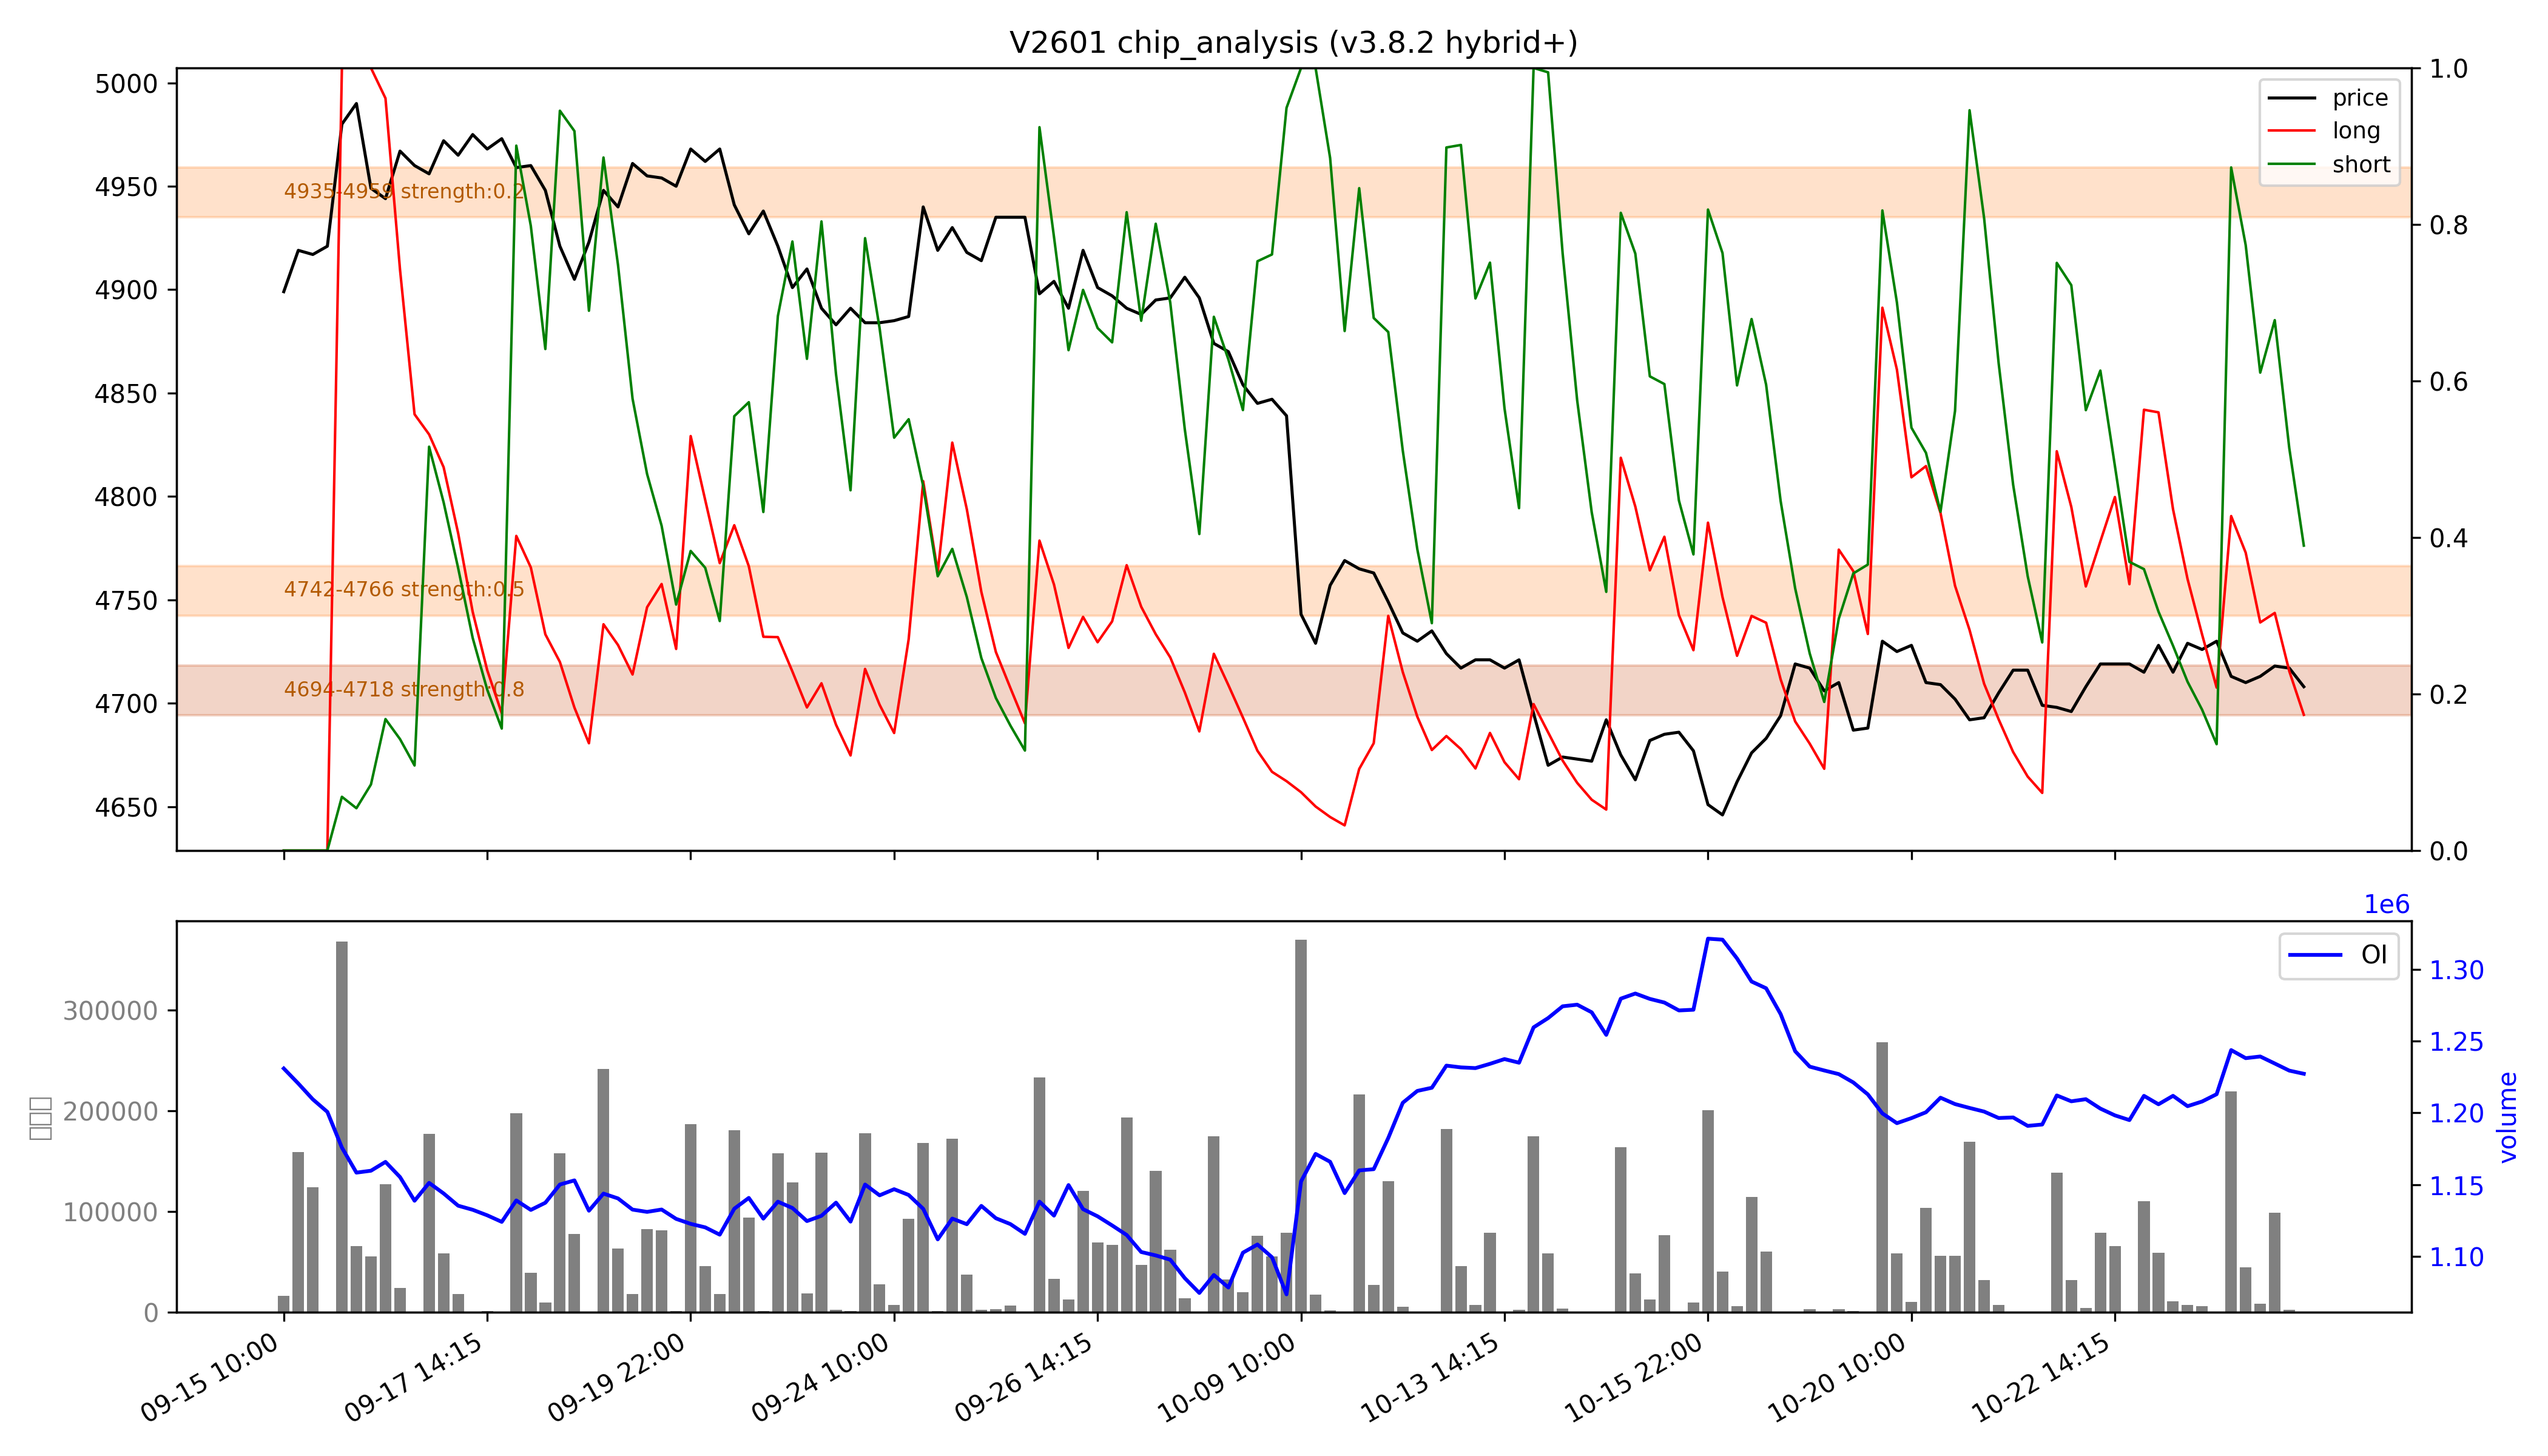

The file beside this chart, header and first rows:
low, high, recent_strength, all_strength, avg_strength, persistent, zone_type
4694, 4718, 强：1.0, 0.6, 强：0.8, True, 持久区
4742, 4766, 0.0, 强：1.0, 0.5, False, 短期区
4935, 4959, 0.0, 0.4, 0.2, False, 短期区
